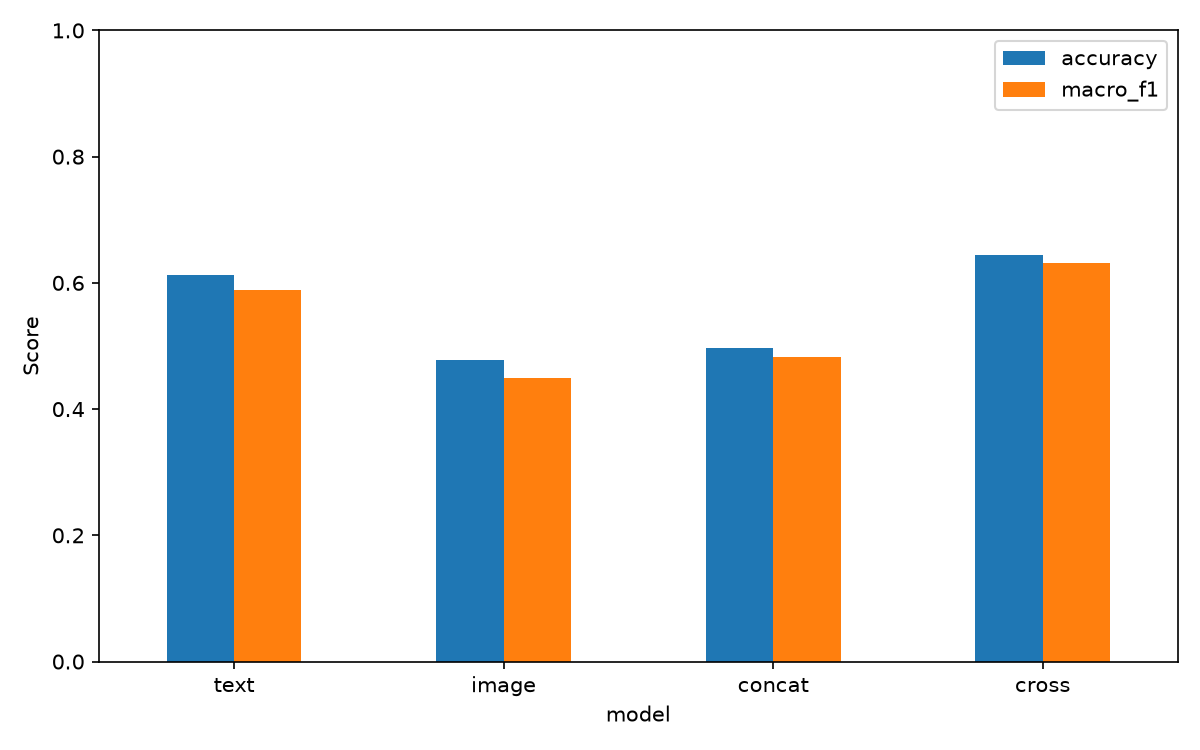

Data behind this chart, as committed beside it:
model, accuracy, macro_precision, macro_recall, macro_f1, best_val_f1
text, 0.6131, 0.5752, 0.6159, 0.5886, 0.5582
image, 0.4776, 0.4448, 0.4703, 0.4486, 0.4129
concat, 0.4976, 0.4852, 0.5182, 0.483, 0.4731
cross, 0.6445, 0.6161, 0.6545, 0.631, 0.5971
